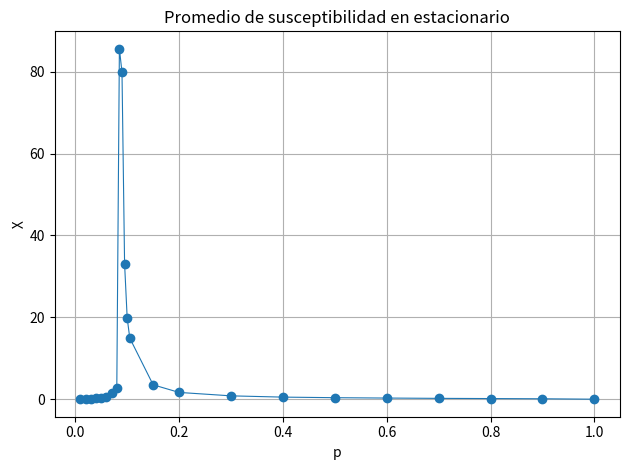

This chart was generated by the following Python code:
import matplotlib.pyplot as plt

# Datos: 100 puntos equidistantes
#p = [0,0.01,0.02,0.03,0.04,0.049999997,0.06,0.07,0.08,0.089999996,0.099999994,0.11,0.12,0.13,0.14,0.14999999,0.16,0.17,0.17999999,0.19,0.19999999,0.21,0.22,0.22999999,0.24,0.25,0.26,0.26999998,0.28,0.29,0.29999998,0.31,0.32,0.32999998,0.34,0.35,0.35999998,0.37,0.38,0.39,0.39999998,0.41,0.42,0.42999998,0.44,0.45,0.45999998,0.47,0.48,0.48999998,0.5,0.51,0.52,0.53,0.53999996,0.55,0.56,0.57,0.58,0.59,0.59999996,0.61,0.62,0.63,0.64,0.65,0.65999997,0.66999996,0.68,0.69,0.7,0.71,0.71999997,0.72999996,0.74,0.75,0.76,0.77,0.78,0.78999996,0.79999995,0.81,0.82,0.83,0.84,0.84999996,0.85999995,0.87,0.88,0.89,0.9,0.90999997,0.91999996,0.93,0.94,0.95,0.96,0.96999997,0.97999996,0.98999995]
#consensus = [0.0432,0.9799352,0.9593196,0.937416,0.9135528,0.885982,0.8525524,0.8032096,0.6828868,0.4700276,0.0979064,0.091354,0.0925556,0.061956,0.0547392,0.0453202,0.0415844,0.0419896,0.0377704,0.0372956,0.0342612,0.0312836,0.0334352,0.0283908,0.0294092,0.0267228,0.0251352,0.025508,0.0245444,0.0236196,0.0237542,0.023236,0.0223742,0.0210528,0.0208324,0.0214968,0.020836,0.0192614,0.0198284,0.019184,0.0185812,0.0186492,0.01773,0.0176524,0.0178396,0.0172872,0.0173156,0.0165836,0.0161764,0.0163368,0.0157904,0.0160486,0.015424,0.0150544,0.0150028,0.0152788,0.0149368,0.0143624,0.0139758,0.013965,0.013864,0.0137566,0.0136758,0.012788,0.0135036,0.013034,0.0127792,0.0122384,0.0123928,0.0122628,0.011984,0.011634,0.011546,0.01131,0.0114432,0.0111756,0.011048,0.0110384,0.0108448,0.0108352,0.010201,0.010424,0.0099596,0.0098308,0.0096248,0.0094912,0.0095504,0.0090692,0.008897,0.0085828,0.0085612,0.0081688,0.007901,0.0073852,0.0069504,0.0063646,0.0057576,0.0050248,0.0041176,0.0033164]
#susceptibility = [0,0.039339066,0.08493662,0.13485551,0.22500753,0.37431717,0.5531311,1.4261901,24.640635,76.426605,16.62273,11.732921,8.838698,4.8463974,3.9362338,3.412026,2.1837492,2.1863904,1.9208182,1.9381405,1.4633558,1.4403034,1.4005418,1.2060956,1.1384488,0.95830196,0.9295285,0.88375324,0.8510216,0.8000406,0.8378072,0.74176145,0.691281,0.6145554,0.6493501,0.6706485,0.6001488,0.5071521,0.5546137,0.54497045,0.4878467,0.47298795,0.45190892,0.4474744,0.43674693,0.43492815,0.42758256,0.38290134,0.37747493,0.37041557,0.37089506,0.37377745,0.33862817,0.3356894,0.30986354,0.33365127,0.31225118,0.296774,0.28781036,0.2742671,0.26861218,0.2600925,0.25582987,0.25395647,0.25585276,0.24610712,0.2371701,0.21482588,0.21262705,0.20961055,0.20335178,0.1986611,0.18402952,0.18763298,0.17726175,0.18283772,0.17829105,0.1784611,0.16911659,0.16744812,0.1447288,0.14889136,0.14221032,0.13418125,0.13485767,0.12666965,0.13504505,0.11673963,0.11531591,0.10732927,0.09596541,0.09505197,0.090491705,0.07756945,0.06757385,0.058608275,0.046224304,0.036096066,0.02473182,0.016522128]

# Datos: 200 puntos entre 0 y 0.2
#p = [0,0.001,0.002,0.003,0.004,0.0050000004,0.006,0.007,0.008,0.009000001,0.010000001,0.011000001,0.012,0.013,0.014,0.015000001,0.016,0.017,0.018000001,0.019000001,0.020000001,0.021000002,0.022000002,0.023000002,0.024,0.025,0.026,0.027,0.028,0.029000001,0.030000001,0.031000001,0.032,0.033,0.034,0.035,0.036000002,0.037,0.038000003,0.039,0.040000003,0.041,0.042000003,0.043,0.044000003,0.045,0.046000004,0.047000002,0.048,0.049000002,0.05,0.051000003,0.052,0.053000003,0.054,0.055000003,0.056,0.057000004,0.058000002,0.059000004,0.060000002,0.061000004,0.062000003,0.063,0.064,0.065000005,0.066,0.067,0.068,0.069000006,0.07,0.071,0.072000004,0.07300001,0.074,0.075,0.076000005,0.07700001,0.078,0.079,0.080000006,0.081,0.082,0.083000004,0.08400001,0.085,0.086,0.087000005,0.08800001,0.089,0.09,0.091000006,0.09200001,0.093,0.094000004,0.095000006,0.096,0.097,0.098000005,0.09900001,0.1,0.101,0.102000006,0.10300001,0.104,0.105000004,0.106000006,0.10700001,0.108,0.109000005,0.11000001,0.11100001,0.112,0.113000005,0.11400001,0.115,0.116000004,0.117000006,0.11800001,0.119,0.120000005,0.12100001,0.12200001,0.123,0.124000005,0.125,0.126,0.127,0.128,0.12900001,0.13000001,0.13100001,0.132,0.133,0.134,0.135,0.136,0.13700001,0.13800001,0.13900001,0.14,0.141,0.142,0.143,0.14400001,0.14500001,0.14600001,0.147,0.148,0.149,0.15,0.15100001,0.15200001,0.15300001,0.15400001,0.155,0.156,0.157,0.158,0.15900001,0.16000001,0.16100001,0.162,0.163,0.164,0.165,0.16600001,0.16700001,0.16800001,0.16900001,0.17,0.171,0.172,0.17300001,0.17400001,0.17500001,0.17600001,0.177,0.178,0.179,0.18,0.18100001,0.18200001,0.18300001,0.18400002,0.185,0.186,0.187,0.18800001,0.18900001,0.19000001,0.19100001,0.192,0.193,0.194,0.19500001,0.19600001,0.19700001,0.19800001,0.19900002]
#consensus = [0.0432,0.0148604,0.0089868,0.1355776,0.6107688,0.2421784,0.3528244,0.2813188,0.9838716,0.981894,0.9799352,0.977794,0.9757084,0.1265468,0.9715964,0.969572,0.2710264,0.1596784,0.2096844,0.9613784,0.9593196,0.177568,0.115222,0.2854124,0.9505268,0.9484252,0.946128,0.480212,0.9418148,0.9398336,0.937416,0.0909288,0.93279,0.0476324,0.92809397,0.0850476,0.2145296,0.9206084,0.918438,0.9163212,0.9135528,0.2596424,0.1661988,0.906146,0.9032636,0.183734,0.8981776,0.8956984,0.3187148,0.8899732,0.885982,0.8832672,0.8800592,0.0592424,0.873914,0.869062,0.8656296,0.8629524,0.8600724,0.855526,0.8525524,0.848838,0.8452632,0.839378,0.8349996,0.8329052,0.824948,0.8228728,0.8130268,0.8122852,0.8032096,0.8019716,0.7920508,0.7883698,0.7808592,0.7693376,0.7661064,0.7199428,0.7389928,0.7287368,0.6828868,0.6456904,0.69919163,0.6907212,0.651654,0.6655308,0.495862,0.5328852,0.4168072,0.2342636,0.4700276,0.2054812,0.5086656,0.4002552,0.2835856,0.3059426,0.2862692,0.3177732,0.1121852,0.1229608,0.0979064,0.151706,0.1001438,0.134196,0.1612128,0.0713888,0.0904764,0.110812,0.1124788,0.1084564,0.091354,0.0584952,0.0843624,0.0877432,0.0767564,0.0793148,0.112178,0.0659788,0.1021812,0.0746196,0.0925556,0.061952,0.0620348,0.0694324,0.0705408,0.0581076,0.0636196,0.0663876,0.067626,0.0487688,0.061956,0.0541132,0.0527976,0.0608764,0.066714,0.0564916,0.0695632,0.0594836,0.0653444,0.057112,0.0547392,0.0477012,0.0657808,0.0456984,0.0570536,0.0468876,0.0540212,0.0538532,0.051854,0.0436964,0.0469248,0.0478452,0.0496706,0.0425308,0.0524924,0.0447468,0.0473352,0.0471112,0.0456572,0.0389344,0.0415844,0.042702,0.0405376,0.0385696,0.0417112,0.0412958,0.0409756,0.04138,0.0434488,0.038132,0.0419896,0.0390464,0.0374412,0.0439928,0.0390372,0.037032,0.0405076,0.0379204,0.0382884,0.0406444,0.0377704,0.03695,0.0359208,0.0359532,0.0375712,0.0363976,0.0351328,0.036751,0.0332708,0.034766,0.0372956,0.0361484,0.0336804,0.0355064,0.032092,0.0377064,0.0367356,0.0350068,0.03087,0.0354316]
#susceptibility = [0,0.043170113,0.12471515,0.3507221,1.8633902,1.6831048,0.7984601,1.9175745,0.032037497,0.03606081,0.039339066,0.04425645,0.048279762,0.5487399,0.05543232,0.06094575,0.9948201,0.77879524,0.65307134,0.080019236,0.08493662,1.3181008,2.2333627,1.3638288,0.10564923,0.10833144,0.110566616,3.861077,0.12204051,0.12665987,0.13485551,4.516391,0.15214086,1.7653912,0.16897917,1.5291537,7.3054805,0.1963973,0.20071864,0.2065301,0.22500753,6.741099,4.928922,0.25838614,0.27641654,11.653257,0.29578805,0.3130734,2.9005482,0.33915043,0.37431717,0.36880374,0.38966537,5.7428656,0.4118681,0.47013164,0.4644692,0.45448542,0.47460198,0.55506825,0.5531311,0.58084726,0.6188452,0.7738173,0.8121133,0.770092,1.1147559,1.2004375,1.1783838,1.0545552,1.4261901,1.295507,1.3412535,1.2919307,1.745969,2.7385354,2.2892654,13.507009,5.153269,3.247857,24.640635,10.470897,4.481301,3.9523096,19.206106,8.135512,32.94196,18.718094,20.41731,12.881169,76.426605,28.201761,21.702126,20.10744,34.530087,50.70459,72.89111,59.341675,16.765387,22.715137,16.62273,34.472534,13.272334,19.227253,20.524426,7.097197,11.942556,17.652668,22.320347,9.574776,11.732921,4.383157,14.1198225,9.044898,7.309407,7.322747,19.652292,6.6274858,12.118039,5.3500533,8.838698,5.4070272,5.4354367,6.0881033,6.7225285,5.0563903,5.5504,6.0956974,6.5412045,3.5630987,4.8463974,3.68562,3.9230864,5.1475387,6.204557,5.4116244,6.9556923,3.8045697,5.1788635,5.3513346,3.9362338,3.299837,6.9189525,3.0717568,5.049877,3.6551716,3.9553864,4.7211065,3.8865674,2.7199912,3.4043367,3.3877056,3.2445853,2.594737,3.830326,2.7287245,2.884413,3.2700384,3.0931451,2.1110594,2.1837492,2.6049922,2.171724,2.1956131,2.442526,2.4011736,2.4821205,2.4510722,2.0844216,1.9024458,2.1863904,1.9967827,1.7616208,2.7029088,2.337619,2.000878,2.8983057,2.1114879,2.052409,2.4334123,1.9208182,1.6789863,1.7643443,1.8186349,2.177894,1.789725,1.7522415,2.0339632,1.634087,1.5983236,1.9381405,1.9142258,1.7353925,1.7105588,1.3356746,2.0207138,1.8412012,1.7208885,1.5428134,1.8479913]

# Datos: varios puntos entre 0 y 1 mayor distribución en p crítico
p = [0.01,0.02,0.03,0.04,0.05,0.06,0.07,0.08,0.085,0.09,0.095,0.1,0.105,0.15,0.2,0.3,0.4,0.5,0.6,0.7,0.8,0.9,1]
consensus = [0.9799208,0.95953506,0.9377605,0.9140883,0.8872657,0.8532272,0.8053832,0.7332478,0.5450595,0.46026465,0.23031761,0.13804191,0.11647232,0.05521952,0.03440176,0.02351952,0.01867784,0.01620432,0.01423792,0.01198576,0.01046224,0.00836736,0]
susceptibility = [0.03784895,0.08061528,0.13291836,0.21263957,0.33065677,0.6316602,1.5448034,2.7444959,85.55814,79.85804,33.073452,19.813805,14.924696,3.5142143,1.6558322,0.82015276,0.5098346,0.36961195,0.28105018,0.20577759,0.15664472,0.10349431,0]


# Plot with discrete points (marker='o') connected by lines (-)
#plt.plot(p, consensus, marker='o', linestyle='-', label="<M>", linewidth=0.8)
#plt.ylabel("<M>")
#plt.title("Promedio de consenso en estacionario")

plt.plot(p, susceptibility, marker='o', linestyle='-', label="χ", linewidth=0.8)
plt.ylabel("χ")
plt.title("Promedio de susceptibilidad en estacionario")

# Labels and title
plt.xlabel("p")
#plt.legend()
plt.grid(True)
plt.tight_layout()
plt.show()
